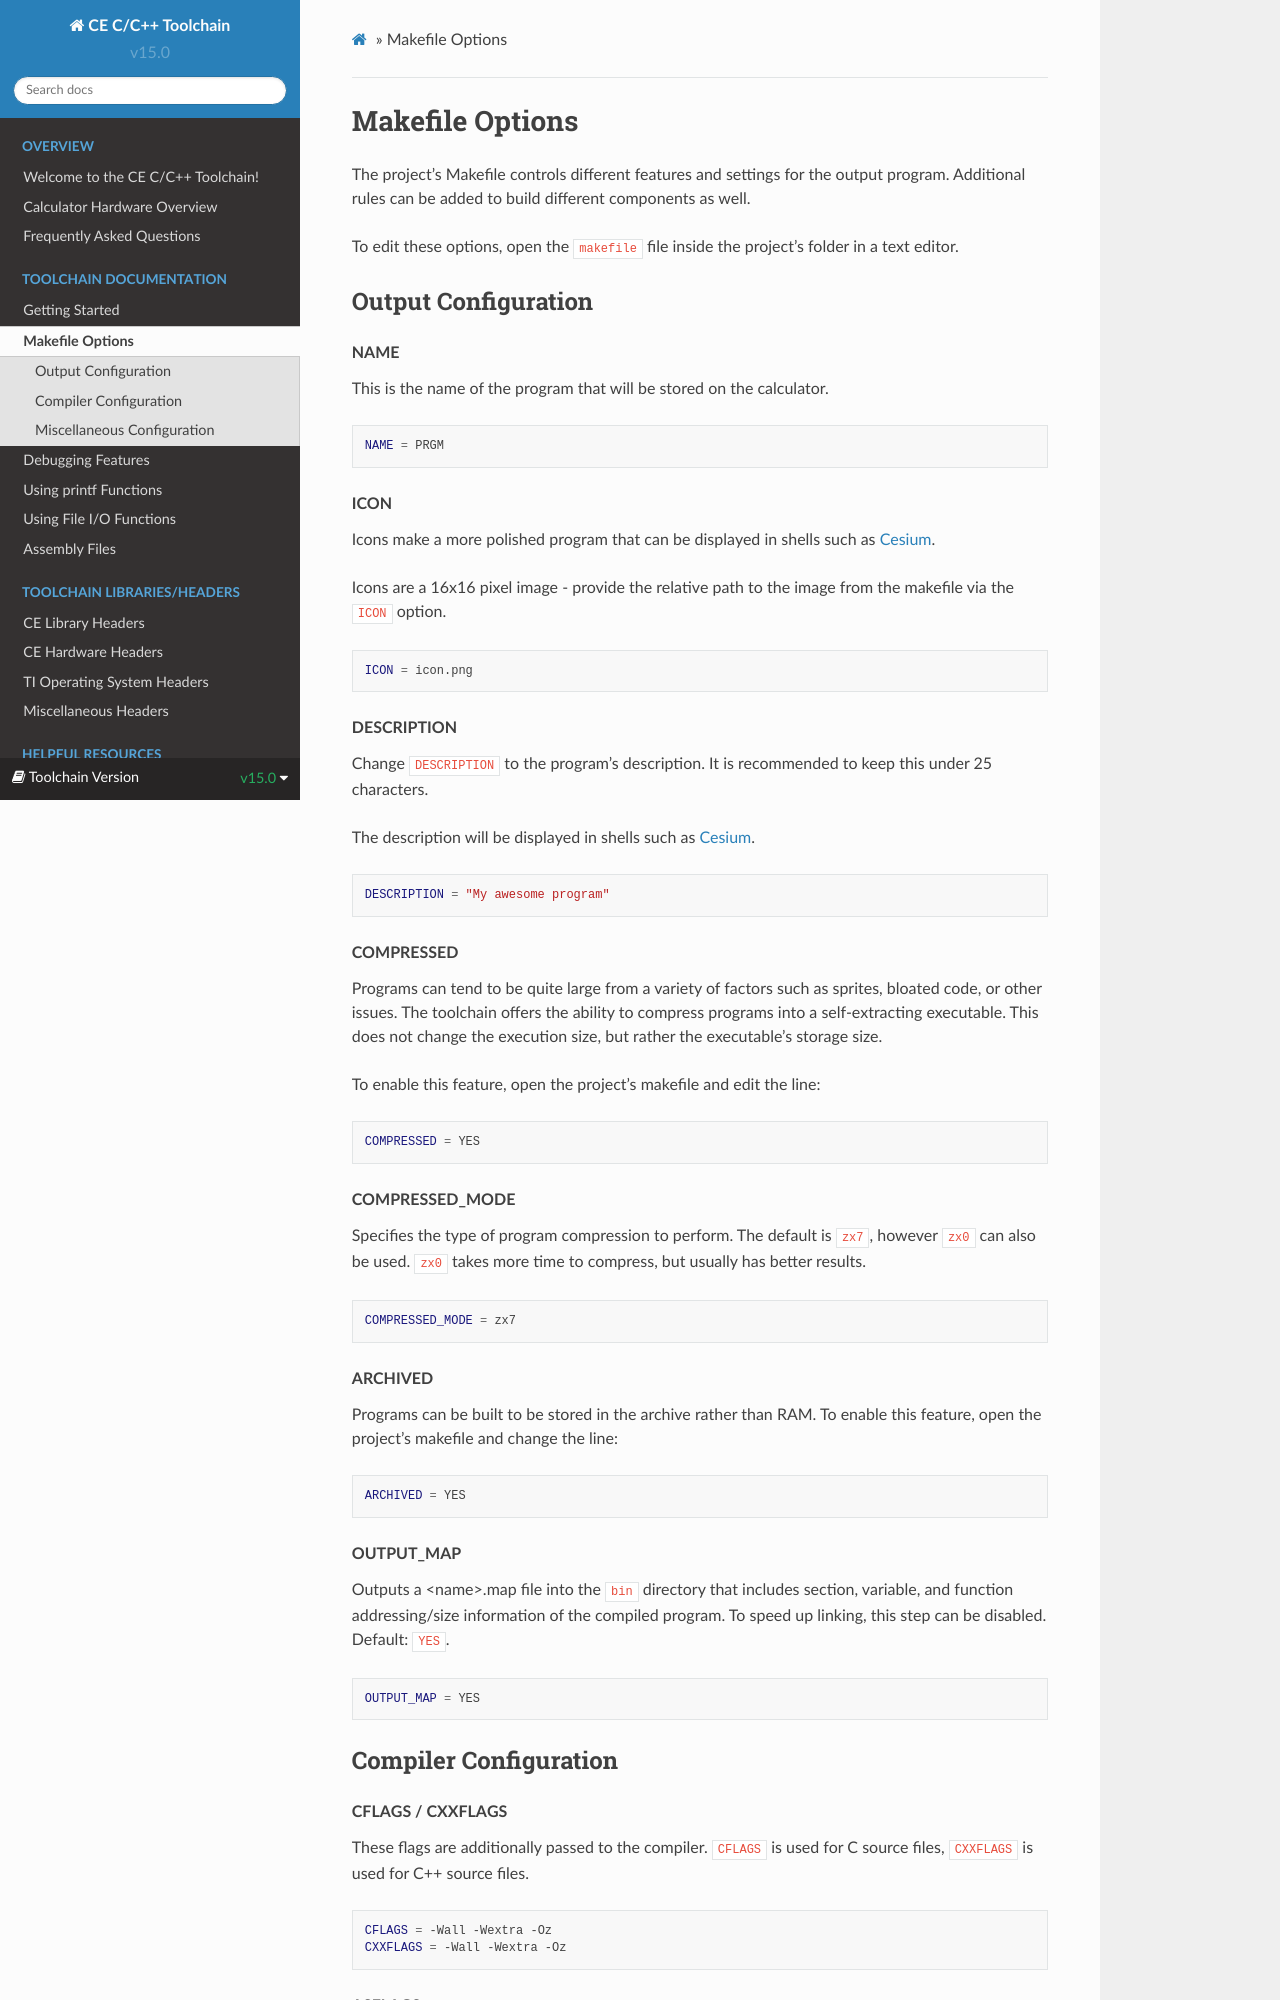

repository: CE-Programming/toolchain · page: static/makefile-options.html · generator: sphinx

.. _makefile_options:

.. toctree::
  :titlesonly:

Makefile Options
================

The project's Makefile controls different features and settings for the output program.
Additional rules can be added to build different components as well.

To edit these options, open the :code:`makefile` file inside the project's folder in a text editor.

Output Configuration
--------------------

.. rubric:: NAME

This is the name of the program that will be stored on the calculator.

.. code-block:: makefile

    NAME = PRGM

.. rubric:: ICON

Icons make a more polished program that can be displayed in shells such as `Cesium <https://github.com/mateoconlechuga/cesium/releases/latest>`_.

Icons are a 16x16 pixel image - provide the relative path to the image from the makefile via the :code:`ICON` option.

.. code-block:: makefile

    ICON = icon.png

.. rubric:: DESCRIPTION

Change :code:`DESCRIPTION` to the program's description.
It is recommended to keep this under 25 characters.

The description will be displayed in shells such as `Cesium <https://github.com/mateoconlechuga/cesium/releases/latest>`_.

.. code-block:: makefile

    DESCRIPTION = "My awesome program"

.. rubric:: COMPRESSED

Programs can tend to be quite large from a variety of factors such as sprites, bloated code, or other issues.
The toolchain offers the ability to compress programs into a self-extracting executable.
This does not change the execution size, but rather the executable's storage size.

To enable this feature, open the project's makefile and edit the line:

.. code-block:: makefile

    COMPRESSED = YES

.. rubric:: COMPRESSED_MODE

Specifies the type of program compression to perform.
The default is ``zx7``, however ``zx0`` can also be used.
``zx0`` takes more time to compress, but usually has better results.

.. code-block:: makefile

    COMPRESSED_MODE = zx7

.. rubric:: ARCHIVED

Programs can be built to be stored in the archive rather than RAM.
To enable this feature, open the project's makefile and change the line:

.. code-block:: makefile

    ARCHIVED = YES

.. rubric:: OUTPUT_MAP

Outputs a <name>.map file into the :code:`bin` directory that includes section, variable, and function addressing/size information of the compiled program.
To speed up linking, this step can be disabled.
Default: :code:`YES`.

.. code-block:: makefile

    OUTPUT_MAP = YES
